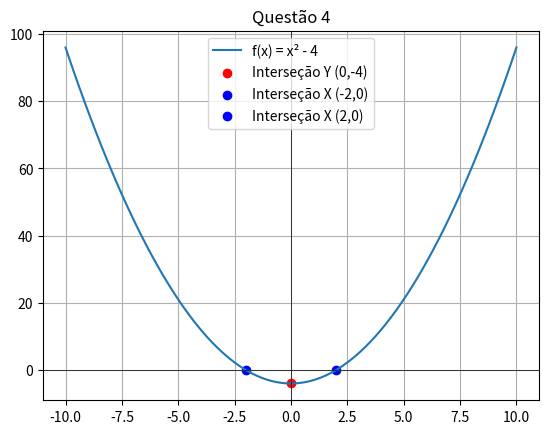

Python code for this plot:
from matplotlib.pyplot import *
from numpy import *

x = linspace(-10, 10, 100)

y = x**2 - 4

plot(x, y, label="f(x) = x² - 4")
scatter(0, -4, color='red', label="Interseção Y (0,-4)")
scatter(-2, 0, color='blue', label="Interseção X (-2,0)")
scatter(2, 0, color='blue', label="Interseção X (2,0)")
axhline(0, color='black', linewidth=0.5)
axvline(0, color='black', linewidth=0.5)
title("Questão 4")
grid()
legend()
show()